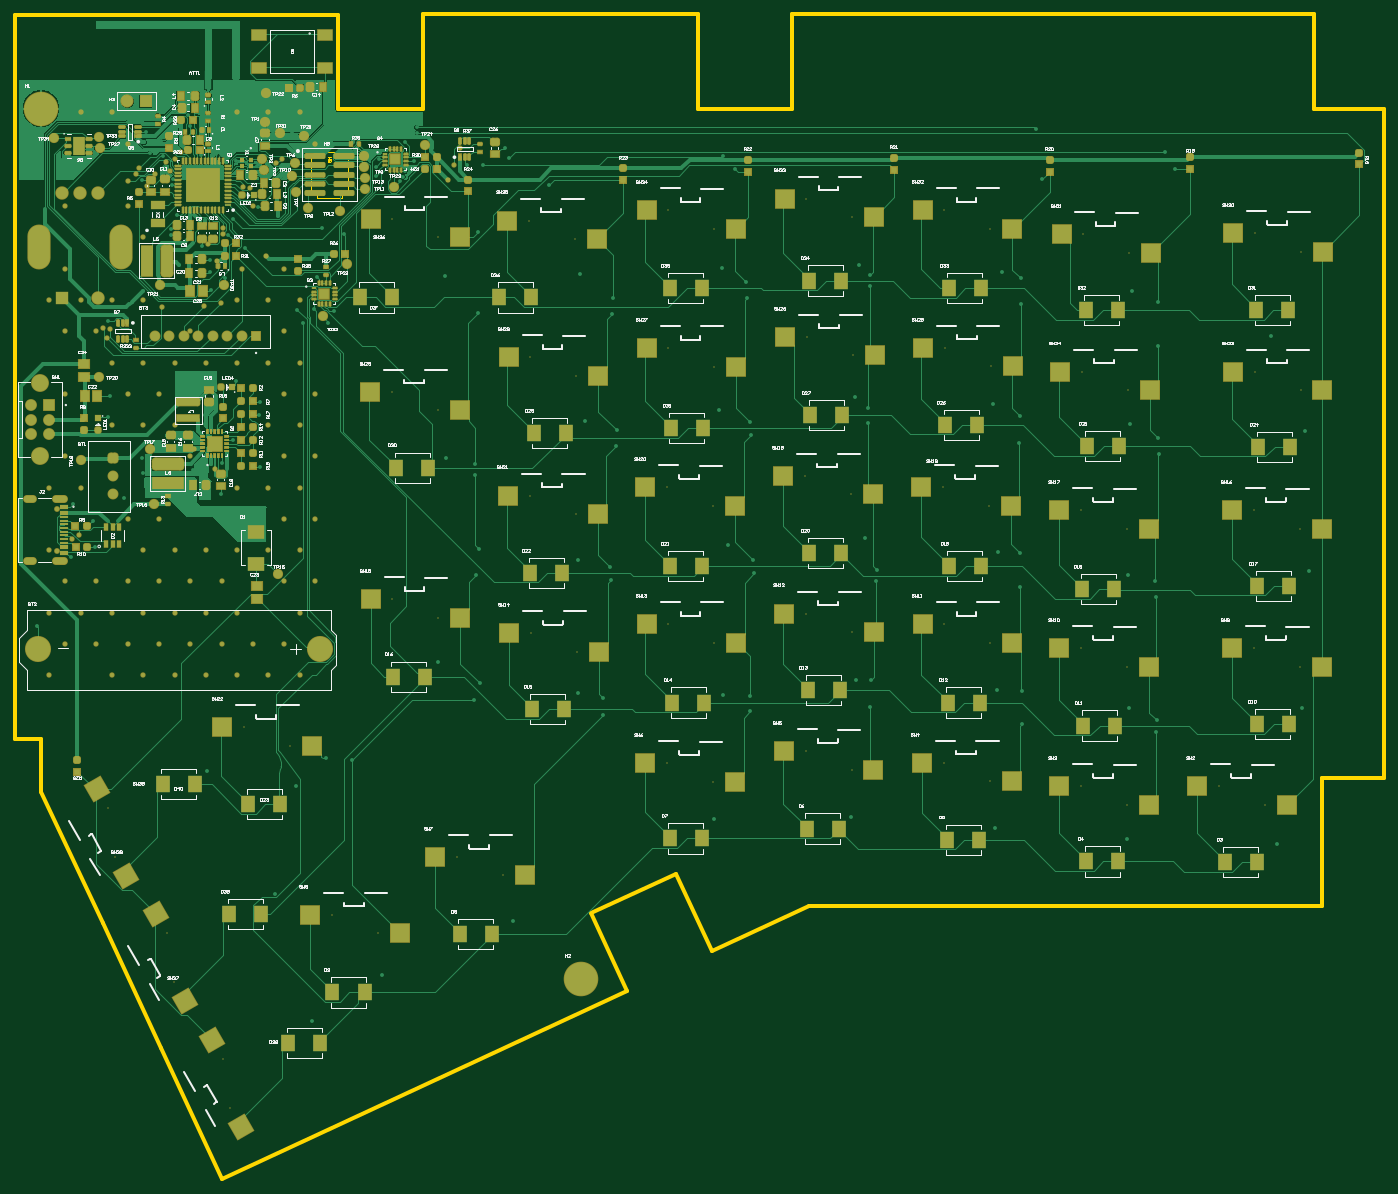
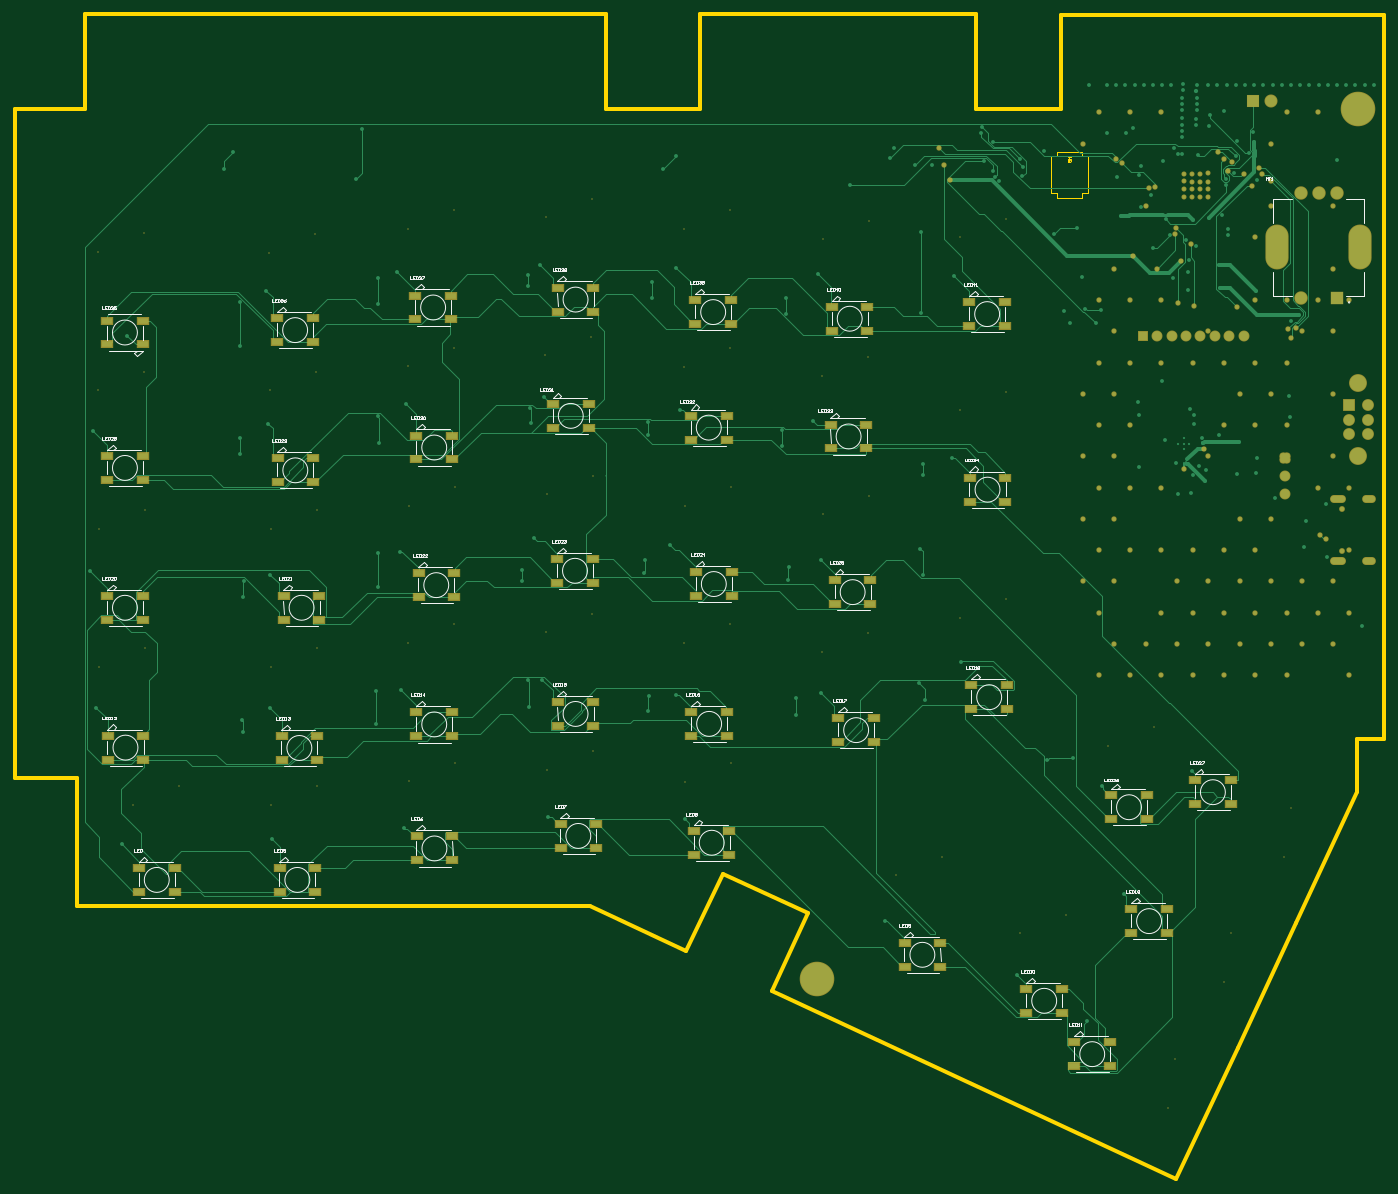
Circuit board: 10 layer files. Board 189.0 x 160.9 mm.
- bottom_copper: InsaneKeyboard.GBL (44867 bytes)
- bottom_silk: InsaneKeyboard.GBO (32033 bytes)
- paste: InsaneKeyboard.GBP (3452 bytes)
- bottom_mask: InsaneKeyboard.GBS (10046 bytes)
- outline: InsaneKeyboard.GKO (1069 bytes)
- outline: InsaneKeyboard.GM1 (848 bytes)
- top_copper: InsaneKeyboard.GTL (109732 bytes)
- top_silk: InsaneKeyboard.GTO (97627 bytes)
- paste: InsaneKeyboard.GTP (22280 bytes)
- top_mask: InsaneKeyboard.GTS (66697 bytes)

=== bottom_copper: InsaneKeyboard.GBL (44867 bytes, source omitted) ===
=== bottom_silk: InsaneKeyboard.GBO (32033 bytes, source omitted) ===
=== paste: InsaneKeyboard.GBP ===
G04*
G04 #@! TF.GenerationSoftware,Altium Limited,Altium Designer,24.5.2 (23)*
G04*
G04 Layer_Color=128*
%FSLAX44Y44*%
%MOMM*%
G71*
G04*
G04 #@! TF.SameCoordinates,960C30EB-BCCC-465A-99A9-4967EBCBCE3C*
G04*
G04*
G04 #@! TF.FilePolarity,Positive*
G04*
G01*
G75*
%ADD195R,1.5000X0.9000*%
D195*
X903616Y-160010D02*
D03*
Y-127010D02*
D03*
X952616Y-160010D02*
D03*
Y-127010D02*
D03*
X763640Y433822D02*
D03*
Y400822D02*
D03*
X714640Y433822D02*
D03*
Y400822D02*
D03*
X907680Y413014D02*
D03*
Y446014D02*
D03*
X956680Y413014D02*
D03*
Y446014D02*
D03*
X1147180Y462270D02*
D03*
Y429270D02*
D03*
X1098180Y462270D02*
D03*
Y429270D02*
D03*
X327544Y-110988D02*
D03*
Y-77988D02*
D03*
X376544Y-110988D02*
D03*
Y-77988D02*
D03*
X1475624Y-211318D02*
D03*
Y-178318D02*
D03*
X1524624Y-211318D02*
D03*
Y-178318D02*
D03*
X1335394Y-134884D02*
D03*
Y-167884D02*
D03*
X1286394Y-134884D02*
D03*
Y-167884D02*
D03*
X1087766Y-150612D02*
D03*
Y-117612D02*
D03*
X1136766Y-150612D02*
D03*
Y-117612D02*
D03*
X612786Y-314696D02*
D03*
Y-281696D02*
D03*
X661786Y-314696D02*
D03*
Y-281696D02*
D03*
X493638Y-345196D02*
D03*
Y-378196D02*
D03*
X444638Y-345196D02*
D03*
Y-378196D02*
D03*
X378344Y-451856D02*
D03*
Y-418856D02*
D03*
X427344Y-451856D02*
D03*
Y-418856D02*
D03*
X1761860Y4308D02*
D03*
Y-28692D02*
D03*
X1712860Y4308D02*
D03*
Y-28692D02*
D03*
X1472830Y-29200D02*
D03*
Y3800D02*
D03*
X1521830Y-29200D02*
D03*
Y3800D02*
D03*
X1335648Y36312D02*
D03*
Y3312D02*
D03*
X1286648Y36312D02*
D03*
Y3312D02*
D03*
X1091576Y17790D02*
D03*
Y50790D02*
D03*
X1140576Y17790D02*
D03*
Y50790D02*
D03*
X956172Y37074D02*
D03*
Y4074D02*
D03*
X907172Y37074D02*
D03*
Y4074D02*
D03*
X704226Y-4562D02*
D03*
Y28438D02*
D03*
X753226Y-4562D02*
D03*
Y28438D02*
D03*
X569584Y73904D02*
D03*
Y40904D02*
D03*
X520584Y73904D02*
D03*
Y40904D02*
D03*
X299858Y-268214D02*
D03*
Y-235214D02*
D03*
X348858Y-268214D02*
D03*
Y-235214D02*
D03*
X1762622Y197348D02*
D03*
Y164348D02*
D03*
X1713622Y197348D02*
D03*
Y164348D02*
D03*
X1469782D02*
D03*
Y197348D02*
D03*
X1518782Y164348D02*
D03*
Y197348D02*
D03*
X1332854Y228590D02*
D03*
Y195590D02*
D03*
X1283854Y228590D02*
D03*
Y195590D02*
D03*
X1092338Y215402D02*
D03*
Y248402D02*
D03*
X1141338Y215402D02*
D03*
Y248402D02*
D03*
X949706Y230104D02*
D03*
Y197104D02*
D03*
X900706Y230104D02*
D03*
Y197104D02*
D03*
X709052Y185938D02*
D03*
Y218938D02*
D03*
X758052Y185938D02*
D03*
Y218938D02*
D03*
X211771Y-90222D02*
D03*
Y-57222D02*
D03*
X260771Y-90222D02*
D03*
Y-57222D02*
D03*
X1762622Y390388D02*
D03*
Y357388D02*
D03*
X1713622Y390388D02*
D03*
Y357388D02*
D03*
X1478418Y354086D02*
D03*
Y387086D02*
D03*
X1527418Y354086D02*
D03*
Y387086D02*
D03*
X1335648Y418582D02*
D03*
Y385582D02*
D03*
X1286648Y418582D02*
D03*
Y385582D02*
D03*
X571870Y360416D02*
D03*
Y327416D02*
D03*
X522870Y360416D02*
D03*
Y327416D02*
D03*
X1762622Y577332D02*
D03*
Y544332D02*
D03*
X1713622Y577332D02*
D03*
Y544332D02*
D03*
X1527672Y580634D02*
D03*
Y547634D02*
D03*
X1478672Y580634D02*
D03*
Y547634D02*
D03*
X1288172Y578876D02*
D03*
Y611876D02*
D03*
X1337172Y578876D02*
D03*
Y611876D02*
D03*
X1140576Y622798D02*
D03*
Y589798D02*
D03*
X1091576Y622798D02*
D03*
Y589798D02*
D03*
X901584Y572526D02*
D03*
Y605526D02*
D03*
X950584Y572526D02*
D03*
Y605526D02*
D03*
X762116Y596382D02*
D03*
Y563382D02*
D03*
X713116Y596382D02*
D03*
Y563382D02*
D03*
X523378Y569732D02*
D03*
Y602732D02*
D03*
X572378Y569732D02*
D03*
Y602732D02*
D03*
X1718680Y-178318D02*
D03*
Y-211318D02*
D03*
X1669680Y-178318D02*
D03*
Y-211318D02*
D03*
M02*

=== bottom_mask: InsaneKeyboard.GBS (10046 bytes, source omitted) ===
=== outline: InsaneKeyboard.GKO ===
G04*
G04 #@! TF.GenerationSoftware,Altium Limited,Altium Designer,24.5.2 (23)*
G04*
G04 Layer_Color=16711935*
%FSLAX44Y44*%
%MOMM*%
G71*
G04*
G04 #@! TF.SameCoordinates,960C30EB-BCCC-465A-99A9-4967EBCBCE3C*
G04*
G04*
G04 #@! TF.FilePolarity,Positive*
G04*
G01*
G75*
%ADD161C,0.5080*%
D161*
X446532Y868735D02*
Y999236D01*
X37193Y-73608D02*
X121717Y-254871D01*
X37193Y-73608D02*
X37193Y-24D01*
X1D02*
X37193D01*
X1D02*
X467Y999236D01*
X446532Y999236D01*
Y868735D02*
X563831D01*
Y1000424D01*
X943831D01*
Y868735D02*
Y1000424D01*
Y868735D02*
X1073831D01*
Y1000424D01*
X1793831Y1000424D01*
Y868734D02*
Y1000424D01*
Y868734D02*
X1890480D01*
X1890480Y-54474D02*
X1890480Y868734D01*
X1804181Y-54474D02*
X1890480D01*
X1804181Y-230576D02*
Y-54474D01*
X1096633Y-230576D02*
X1804181Y-230576D01*
X962984Y-292897D02*
X1096633Y-230576D01*
X913199Y-186132D02*
X962984Y-292897D01*
X795379Y-241072D02*
X913199Y-186132D01*
X795379Y-241072D02*
X845164Y-347838D01*
X286538Y-608330D02*
X845164Y-347838D01*
X202015Y-427069D02*
X286538Y-608330D01*
X121717Y-254871D02*
X202015Y-427069D01*
M02*

=== outline: InsaneKeyboard.GM1 ===
G04*
G04 #@! TF.GenerationSoftware,Altium Limited,Altium Designer,24.5.2 (23)*
G04*
G04 Layer_Color=16711935*
%FSLAX44Y44*%
%MOMM*%
G71*
G04*
G04 #@! TF.SameCoordinates,960C30EB-BCCC-465A-99A9-4967EBCBCE3C*
G04*
G04*
G04 #@! TF.FilePolarity,Positive*
G04*
G01*
G75*
%ADD13C,0.1524*%
%ADD16C,0.1270*%
D13*
X451739Y804164D02*
Y810514D01*
Y804164D02*
X459994D01*
Y753364D02*
Y804164D01*
X451739Y753364D02*
X459994D01*
X451739Y747014D02*
Y753364D01*
X417449Y747014D02*
X451739D01*
X417449D02*
Y753364D01*
X409194D02*
X417449D01*
X409194D02*
Y804164D01*
X417449D01*
Y810514D01*
X451739D01*
D16*
X436503Y803575D02*
X432440D01*
X434471D01*
Y800866D01*
X436503D01*
X432440D01*
X433117Y799512D02*
X432440Y798835D01*
Y797481D01*
X433117Y796804D01*
X435826D01*
X436503Y797481D01*
Y798835D01*
X435826Y799512D01*
X435149D01*
X434471Y798835D01*
Y796804D01*
M02*

=== top_copper: InsaneKeyboard.GTL (109732 bytes, source omitted) ===
=== top_silk: InsaneKeyboard.GTO (97627 bytes, source omitted) ===
=== paste: InsaneKeyboard.GTP (22280 bytes, source withheld) ===
=== top_mask: InsaneKeyboard.GTS (66697 bytes, source omitted) ===
